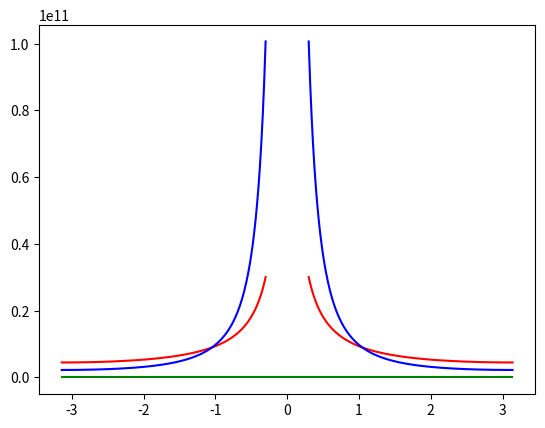

This chart was generated by the following Python code:
# -*- coding: utf-8 -*-
"""
Created on Mon Jan 26 16:26:24 2026

@author: arokszat
"""
import numpy as np
import matplotlib.pylab as plt

def V_phi(q1, q2, phi, R):
    const = q1*q2/(4*np.pi*8.854*10**-12)
    return const/(np.abs(2*R*np.sin(phi/2)))

def F_phi(q1, q2, phi, R):
    const = q1*q2/(4*np.pi*8.854*10**-12)
    return const/((np.abs(2*R*np.sin(phi/2)))**2)

def dF_phi(q1, q2, phi, R):
    const = q1*q2/(4*np.pi*8.854*10**-12)
    return -2*const/((np.abs(2*R*np.sin(phi/2)))**3)

def d2F_phi(q1, q2, phi, R):
    const = q1*q2/(4*np.pi*8.854*10**-12)
    return -6*const/((np.abs(2*R*np.sin(phi/2)))**4)

phi = np.arange(-0.3, -np.pi, -0.01)
plt.plot(phi, V_phi(1, 1, phi, 1), 'r')
plt.plot(phi, F_phi(1, 1, phi, 1), 'b')
phi = np.arange(0.3, np.pi, 0.01)
plt.plot(phi, V_phi(1, 1, phi, 1), 'r')
plt.plot(phi, F_phi(1, 1, phi, 1), 'b')
phi = np.arange(-np.pi, np.pi, 0.01)
plt.plot(phi, 0.0 * phi, 'g')
plt.show()

print(f"The total energy for two charges for a ring is {V_phi(1, 1, np.pi, 1)} J")
print(f"The force acting on each charge is {-F_phi(1, 1, np.pi, 1)} N")

def F_charge1(q1, q2, q3, phi1, phi2, R):
    delta = phi2 - phi1
    F1 = F_phi(q1, q2, phi1, R)*np.cos(phi1/2)
    F2 = F_phi(q2, q3, delta, R)*np.cos(delta/2)
    return F1-F2

def F_charge2(q1, q2, q3, phi1, phi2, R):
    delta = phi2 - phi1
    theta = 2*np.pi-phi2
    F1 = F_phi(q3, q3, delta, R)*np.cos(delta/2)
    F2 = F_phi(q1, q3, theta, R)*np.cos(theta/2)
    return F1-F2

def dcos(phi, R):
    return -phi/(2*R**2*np.sqrt(4-phi**2/R**2))

def d2cos(phi, R):
    return -2/((4*R**2-phi**2)*np.sqrt(4-(phi**2/R**2)))

def dF_charge1(q1, q2, phi1, phi2, R):
    #delta = phi2 - phi1
    dF1 = dF_phi(q1, q2, phi1, R)*np.cos(phi1/2)
    dF2 = F_phi(q1, q2, phi1, R)*dcos(phi1, R)
    #dF2_1 = dF_phi(q1, q2, delta, R)*np.cos(delta/2)
    #dF2_2 = F_phi(q1, q2, delta, R)*dcos(delta)
    return dF1+dF2

def dF_charge2(q1, q3, phi1, phi2, R):
    #delta = phi2 - phi1
    theta = 2*np.pi-phi2
    #dF1_1 = dF_phi(q1, q2, delta, R)*np.cos(delta/2)
    #dF1_2 = F_phi(q1, q2, delta, R)*dcos(delta)
    dF1 = dF_phi(q1, q3, theta, R)*np.cos(theta/2)
    dF2 = F_phi(q1, q3, theta, R)*dcos(theta, R)
    return -dF1-dF2

def d2F_charge1(q1, q2, phi1, phi2, R):
    dF1_1 = d2F_phi(q1, q2, phi1, R)*np.cos(phi1/2)
    dF1_2 = dF_phi(q1, q2, phi1, R)*dcos(phi1, R)
    dF2_2 = F_phi(q1, q2, phi1, R)*d2cos(phi1, R)
    return dF1_1+2*dF1_2+dF2_2

def d2F_charge2(q1, q3, phi1, phi2, R):
    theta = 2*np.pi-phi2
    dF1_1 = d2F_phi(q1, q3, theta, R)*np.cos(theta/2)
    dF1_2 = dF_phi(q1, q3, theta, R)*dcos(theta, R)
    dF2_2 = F_phi(q1, q3, theta, R)*d2cos(theta, R)
    return -dF1_1-2*dF1_2-dF2_2



tol = 100000
q1 = 1
q2 = 1
q3 = 1
phi1 = 2.4
phi2 = 4
R = 100
print(F_charge1(q1, q2, q3, phi1, phi2, R))
while tol < abs(F_charge1(q1, q2, q3, phi1, phi2, R)):
    phi1 = phi1-2*np.arcsin(dF_charge1(q1, q2, phi1, phi2, R)/d2F_charge1(q1, q2, phi1, phi2, R)/2*R)
    while tol < abs(F_charge2(q1, q2, q3, phi1, phi2, R)):
        phi2 = phi2-2*np.arcsin(dF_charge2(q1, q3, phi1, phi2, R)/d2F_charge2(q1, q3, phi1, phi2, R)/2*R)
        
print(phi1)
print(phi2)
